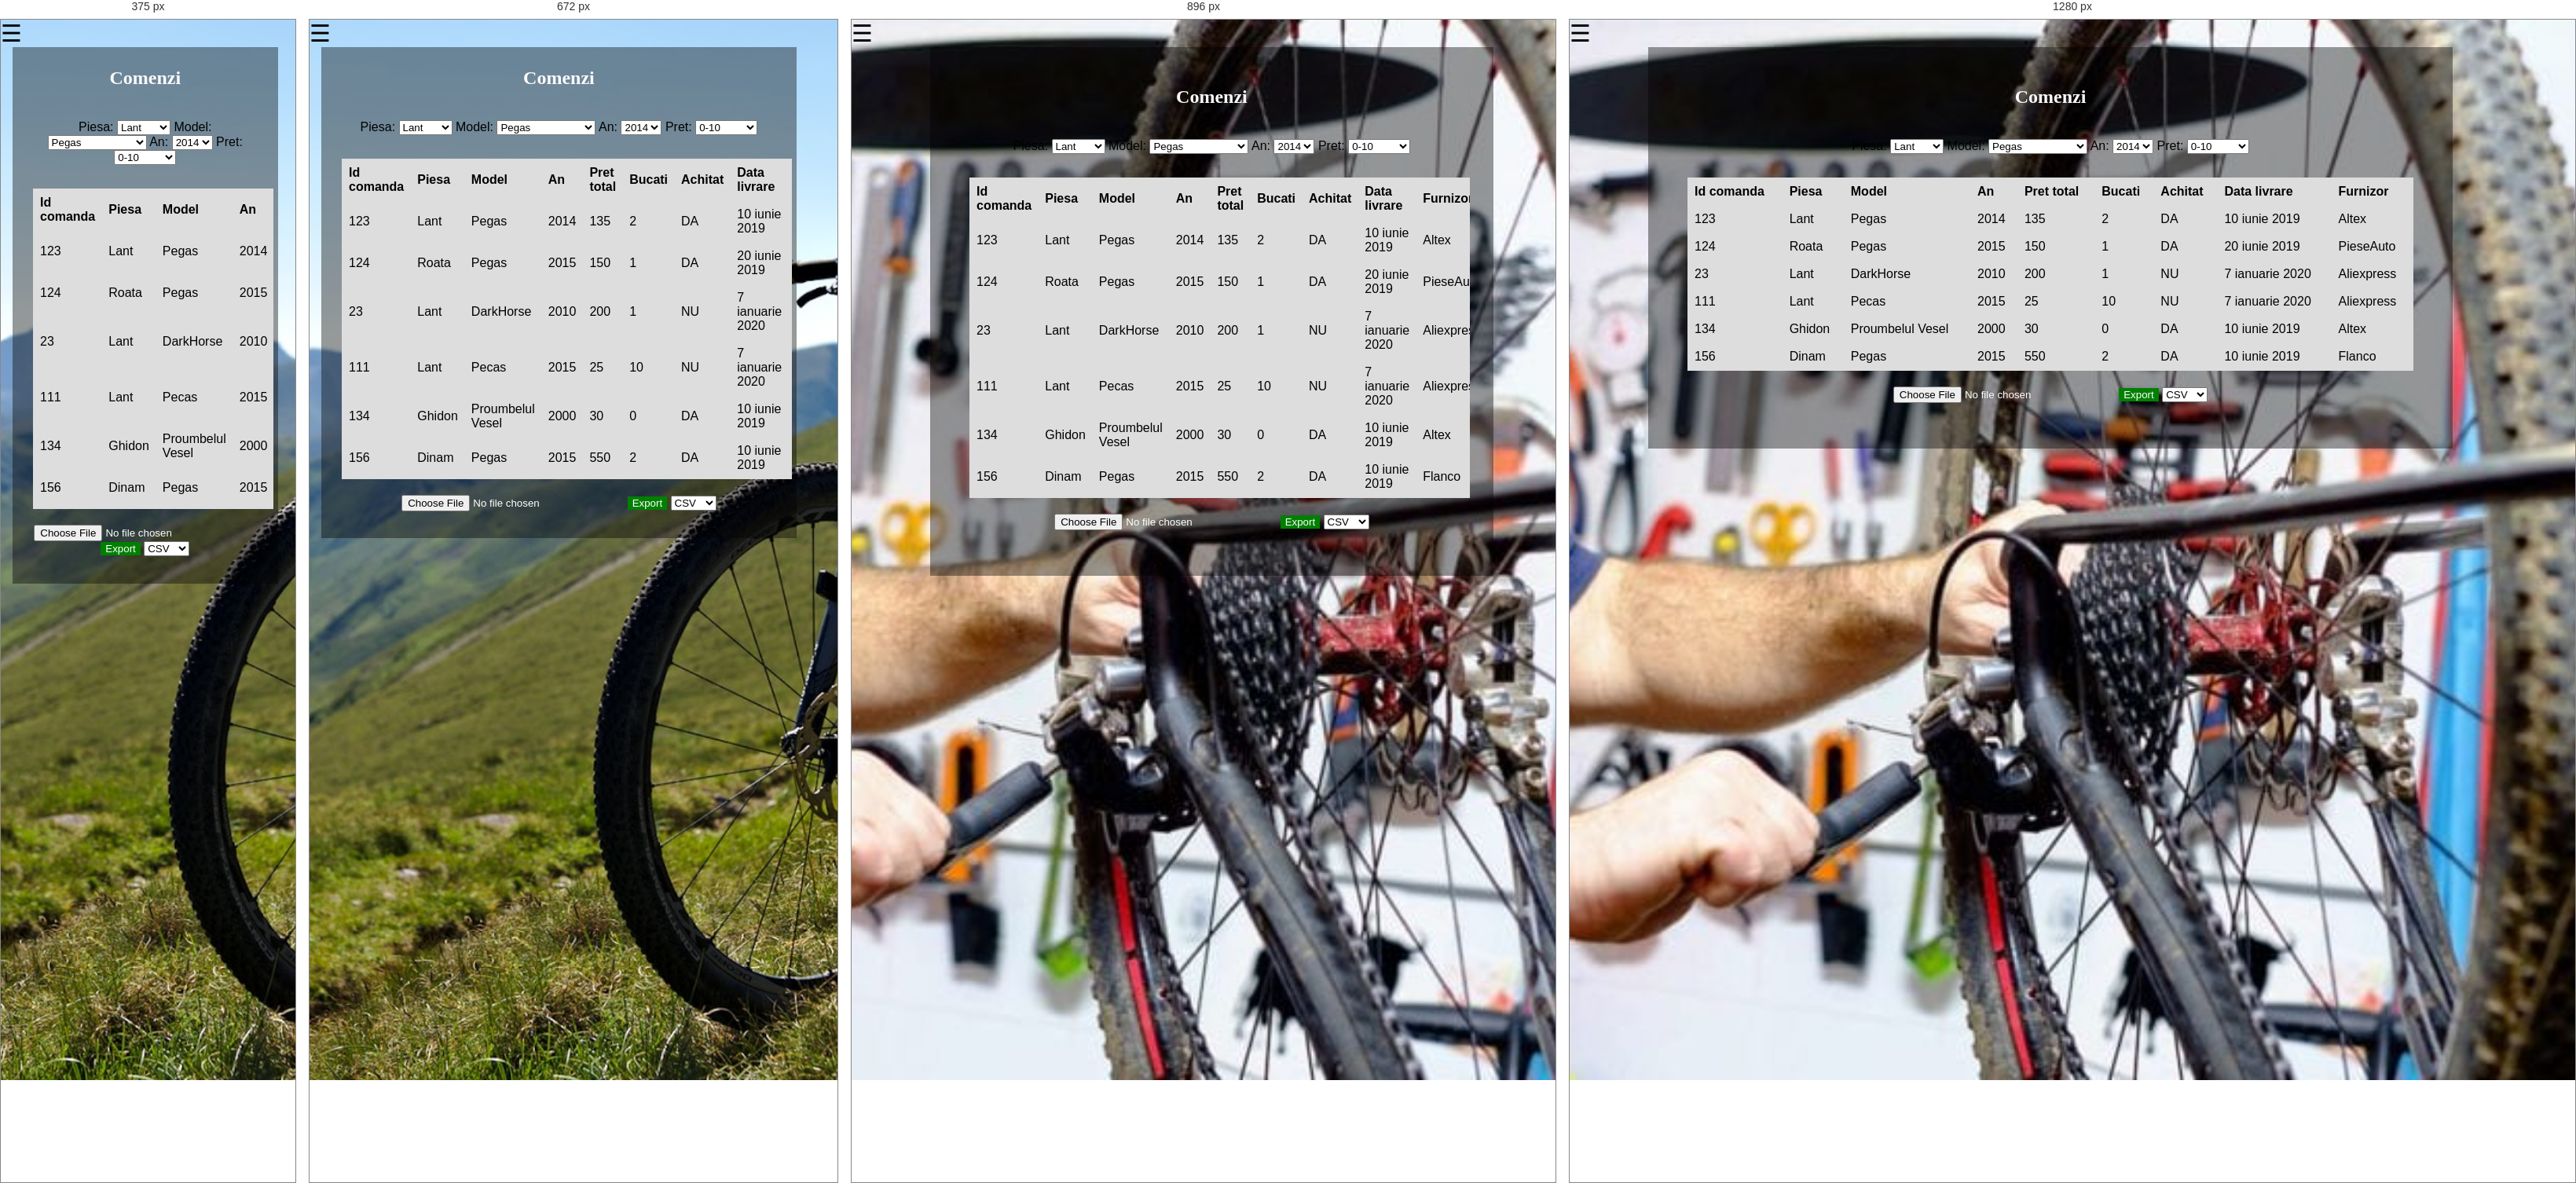
Rendered at 375 px, 672 px, 896 px and 1280 px, left to right.

<!-- file: Comenzi.html -->
<!DOCTYPE html>
<html lang="ro">
  <head>
    <meta charset="utf-8">
    <meta name="viewport" content="width=device-width, initial-scale=1.0">
    <title>Biker</title>
    <link rel="stylesheet" href="css/style.css">
    <script src="js/functions.js"></script>
    
  </head>

  <body>
    <div class="bg">
    <span style="font-size:30px;cursor:pointer" onclick="openNav()">&#9776;</span>
    <div class="sidenav" id="mySidenav">
      <a href="javascript:void(0)" class="closebtn" onclick="closeNav()">&times;</a>
      <a href="ProgramariAdmin.html">Programari</a>
      <a href="Stocuri.html">Stocuri</a>
      <a href="Comenzi.html">Comenzi</a>
      <a href="index.html">Logout</a>

    </div>

    <div class="comenzi">
      <h2>Comenzi</h2>
       <div class="cautare" style="overflow-x:auto;">
        Piesa:
        <select>
          <option value="lant">Lant</option>
          <option value="roata">Roata</option>
          <option value="scaun">Scaun</option>
          <option value="ghidon">Ghidon</option>
          <option value="sonerie">Sonerie</option>
          <option value="foaie">Foaie</option>
        </select>
        Model:
       <select>
          <option value="pegas">Pegas</option>
          <option value="darkhorse">DarkHorse</option>
          <option value="porumbelulvesel">Porumbelul Vesel</option>
          <option value="pecas">Pecas</option>
        </select>
        An:
        <select>
          <option value="2014">2014</option>
          <option value="2015">2015</option>
          <option value="2016">2016</option>
          <option value="2018">2018</option>
        </select>

        Pret:
        <select>
          <option value="mic">0-10</option>
          <option value="ieftinut">10-100</option>
          <option value="scumpisor">100-1000</option>
          <option value="camscumput">>1000</option>
        </select>
        <table>
          <tr>
            <th>Id comanda</th>
            <th>Piesa</th>
            <th>Model</th>
            <th>An</th>
            <th>Pret total</th>
            <th>Bucati</th>
            <th>Achitat</th>
            <th>Data livrare</th>
            <th>Furnizor</th>
          </tr>
          <tr>
            <td>123</td>
            <td>Lant</td>
            <td>Pegas</td>
            <td>2014</td>
            <td>135</td>
            <td>2</td>
            <td>DA</td>
            <td>10 iunie 2019</td>
            <td>Altex</td>
          </tr>
          <tr>
            <td>124</td>
             <td>Roata</td>
            <td>Pegas</td>
            <td>2015</td>
            <td>150</td>
            <td>1</td>
            <td>DA</td>
            <td>20 iunie 2019</td>
            <td>PieseAuto</td>
          </tr>
          <tr>
            <td>23</td>
            <td>Lant</td>
            <td>DarkHorse</td>
            <td>2010</td>
            <td>200</td>
            <td>1</td>
            <td>NU</td>
            <td>7 ianuarie 2020</td>
            <td>Aliexpress</td>
          </tr>
          <tr>
            <td>111</td>
             <td>Lant</td>
            <td>Pecas</td>
            <td>2015</td>
            <td>25</td>
            <td>10</td>
            <td>NU</td>
            <td>7 ianuarie 2020</td>
            <td>Aliexpress</td>
          </tr>
          <tr>
            <td>134</td>
            <td>Ghidon</td>
            <td>Proumbelul Vesel</td>
            <td>2000</td>
            <td>30</td>
            <td>0</td>
            <td>DA</td>
            <td>10 iunie 2019</td>
            <td>Altex</td>
          </tr>
          <tr>
            <td>156</td>
             <td>Dinam</td>
            <td>Pegas</td>
            <td>2015</td>
            <td>550</td>
            <td>2</td>
            <td>DA</td>
            <td>10 iunie 2019</td>
            <td>Flanco</td>
          </tr>
        </table>
      </div>
      <input type="file" class="buton-import"/>
      <input type="submit" class="buton-export" value="Export"/>
       <select>
          <option value="csv">CSV</option>
          <option value="pdf">PDF</option>
          <option value="json">JSON</option>
        </select>
    </div>
</div>
  </body>
</html>

/* @media block from style.css */
@media screen and (max-width: 420px) {
  .weekdays li, .days li {width: 12.5%;}
  .days li .active {padding: 2px;}
}

/* @media block from style.css */
@media screen and (max-width: 290px) {
  .weekdays li, .days li {width: 12.2%;}
}

/* @media block from style.css */
@media (max-width: 992px) {
  .contact-form {
    width: 60%;
    padding: 56px 30px 63px 30px;
  }

  .contact100-more {
    width: 40%;
  }
}

/* @media block from style.css */
@media (max-width: 768px) {
  .contact-form {
    width: 100%;
  }

  .contact100-more {
    width: 100%;
  }
}

/* @media block from style.css */
@media (max-width: 576px) {
  .contact-form {
    padding: 56px 15px 63px 15px;
  }

  .rs1-wrap-input-plh,
  .rs2-wrap-input-plh {
    width: 100%;
  }

  .rs2-wrap-input-plh {
    border-left: 1px solid #e6e6e6;
    border-top: none;
  }
}

/* @media block from style.css */
@media screen and (max-width: 800px) {
  body,html{
  font-family: 'Roboto', sans-serif;
  margin: 0;
  height: 100%;
  padding: 0;
  border: 0;
}
.bg {
  background-image: url("../img/bicicleta-IezerMob.jpg"); 
  background-position: center;
  background-repeat: no-repeat;
  background-size: cover;
  height: 150%;
}
.active {
    background-color: #0079bf;
    color: white;
}
.logindiv a{
  color: #FAFAFA;
  font-family: Arial Black;
  font-size: 20px;

}

#password, #email{
  background: rgba(0,0,0,.2);
  width: 140px;
  height: 30px;
  box-shadow: inset 1px 0px 10px 2px rgba(50, 50, 50, 0.27);
  box-shadow: inset 1px 0px 10px 2px rgba(50, 50, 50, 0.27);
  box-shadow: inset 1px 0px 10px 2px rgba(50, 50, 50, 0.27);
  border: 1px solid #fff;
  border-radius: 3px;
  }


#submit {
  width: 343px;
  height: 60px;
  border-radius: 20%;
  background: rgba(0,0,0,.2);
  color: #0B614B;
  font-family: Arial Black;
  font-size: 20px;
}
.detalii-programare, .stocuri, .comenzi, .userMain, .adaugaProgramare, .adminMain, .description{
  background: rgba(0,0,0,0.4);
  position: absolute;
  width: 90%;
  text-align: center;
  margin-left: 15px; 
  padding: 6px;

}

.formular-adaugare{
  color: white;
  text-align: right;
}
.adauga-buton{
    padding: 10px;
    background-color: darkorange;
    color: white;
    border-radius: 5px;
}

.adauga-buton a{
  padding: 10px;
  color: white;
}

.cautare{
  padding: 20px;
}
.programare-header{
    display: flex;
  justify-content: center;
  width: 100%;
}
.header-item{
  font-size: 24px;
  color: white;
  width: 33.3%;
  padding: 20px;
}

.buton-import{
  color: white;
  padding-right: 30px;
}
.buton-export{
  background-color: green;
  color: white;
  margin-bottom: 30px;
}

.buton-acc{
  background-color: green;
  color: white;
}

.buton-refuz{
  background-color: red;
  color: white;
}

.programare-body{
   display: flex;
  justify-content: center;
  width: 100%;
}

.body-item{
width: 50%;
color: white;
font-size: 18px;
padding: 25px;
}


.main-program{
  display: contents;
  justify-content: center;
}
.calendar{
  width: 100%;
  padding: 30px;
}

.programari{
 width: 70%;
 padding: 40px;
}

table {
  font-family: arial, sans-serif;
  width: 100%;
  margin-top: 30px;
  border-collapse: collapse;
  border-spacing: 0;
}

td, th {
  border: 1px solid #dddddd;
  text-align: left;
  padding: 8px;
}

tr {
  background-color: #dddddd;
}
label {
  font-weight: bold;
  color: #white;
  font-family: Arial Black;
  font-size: 20px;
}

.formular-adaugare label{
  font-weight: normal;
  font-family: none;
}

#myForm {
  background: rgba(255,255,255,.2);
  border: 1px solid #242424;
  border-radius: 10px;
  max-width: 400px;
  box-shadow:-1px 0px 10px 0px rgba(50, 50, 50, 0.86);
  box-shadow:-1px 0px 10px 0px rgba(50, 50, 50, 0.86);
  box-shadow:-1px 0px 10px 0px rgba(50, 50, 50, 0.86);
  font-family: 'Open Sans', sans-serif;
  color: #fff;
  margin: 0 auto;
}

.myList li {
  list-style: none;
  padding: 2% 0;
  margin: 0 -10px;
}
.loginbutton {
  padding: 10px;
    background-color: darkorange;
    color: white;
    border-radius: 5px;
}
   
}